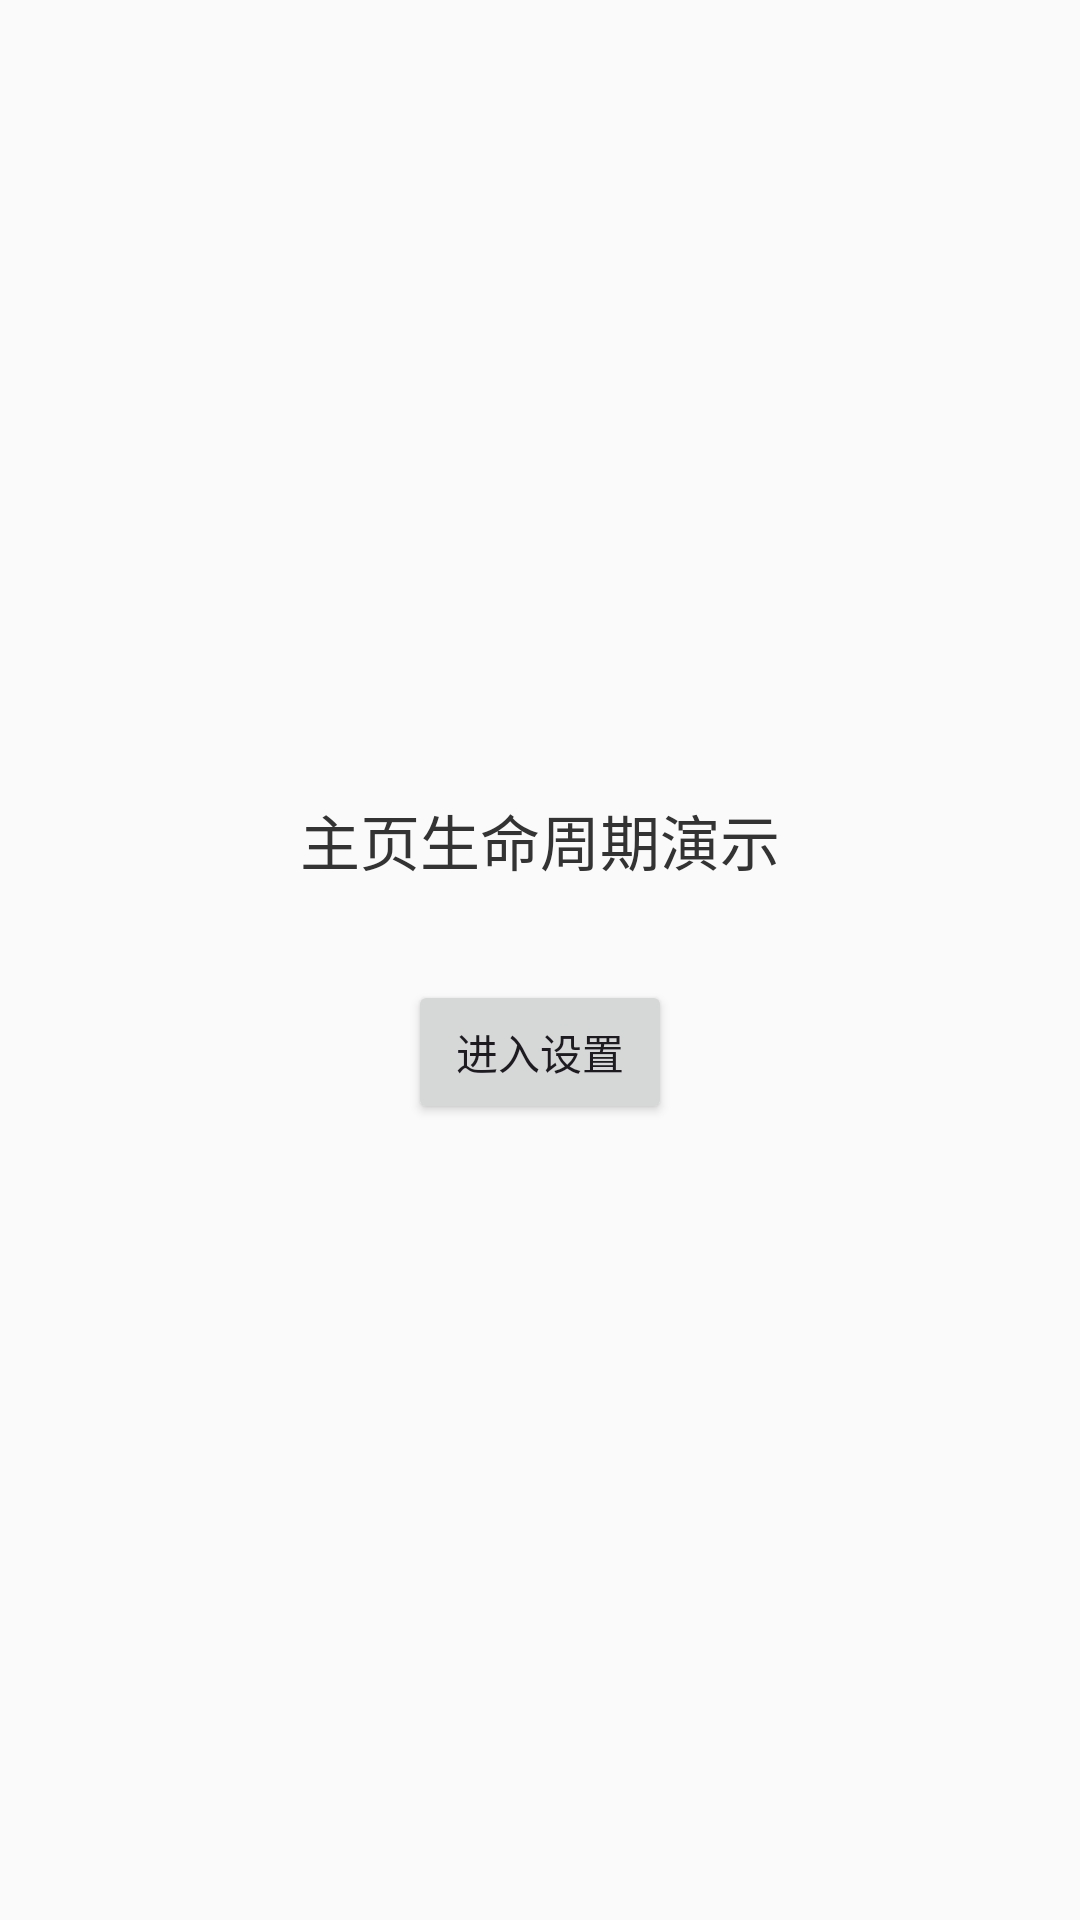

Write the Android layout XML for this screen, with the resource values it uses.
<!-- AndroidManifest.xml: application theme Theme.LA001 -->
<!-- res/layout/activity_home.xml -->
<LinearLayout xmlns:android="http://schemas.android.com/apk/res/android"
    android:layout_width="match_parent"
    android:layout_height="match_parent"
    android:orientation="vertical"
    android:gravity="center"
    android:background="#FAFAFA">

    <TextView
        android:id="@+id/tv_lifecycle"
        android:layout_width="wrap_content"
        android:layout_height="wrap_content"
        android:text="主页生命周期演示"
        android:textSize="20sp"
        android:textColor="#333333"
        android:layout_marginBottom="32dp"/>

    <Button
        android:id="@+id/btn_setting"
        android:layout_width="wrap_content"
        android:layout_height="wrap_content"
        android:text="进入设置"/>
</LinearLayout>
<!-- resources referenced by this layout -->
<resources>
  <style name="Theme.LA001" parent="Base.Theme.LA001" />
  <style name="Base.Theme.LA001" parent="Theme.Material3.DayNight.NoActionBar">
          
          
      </style>
</resources>
